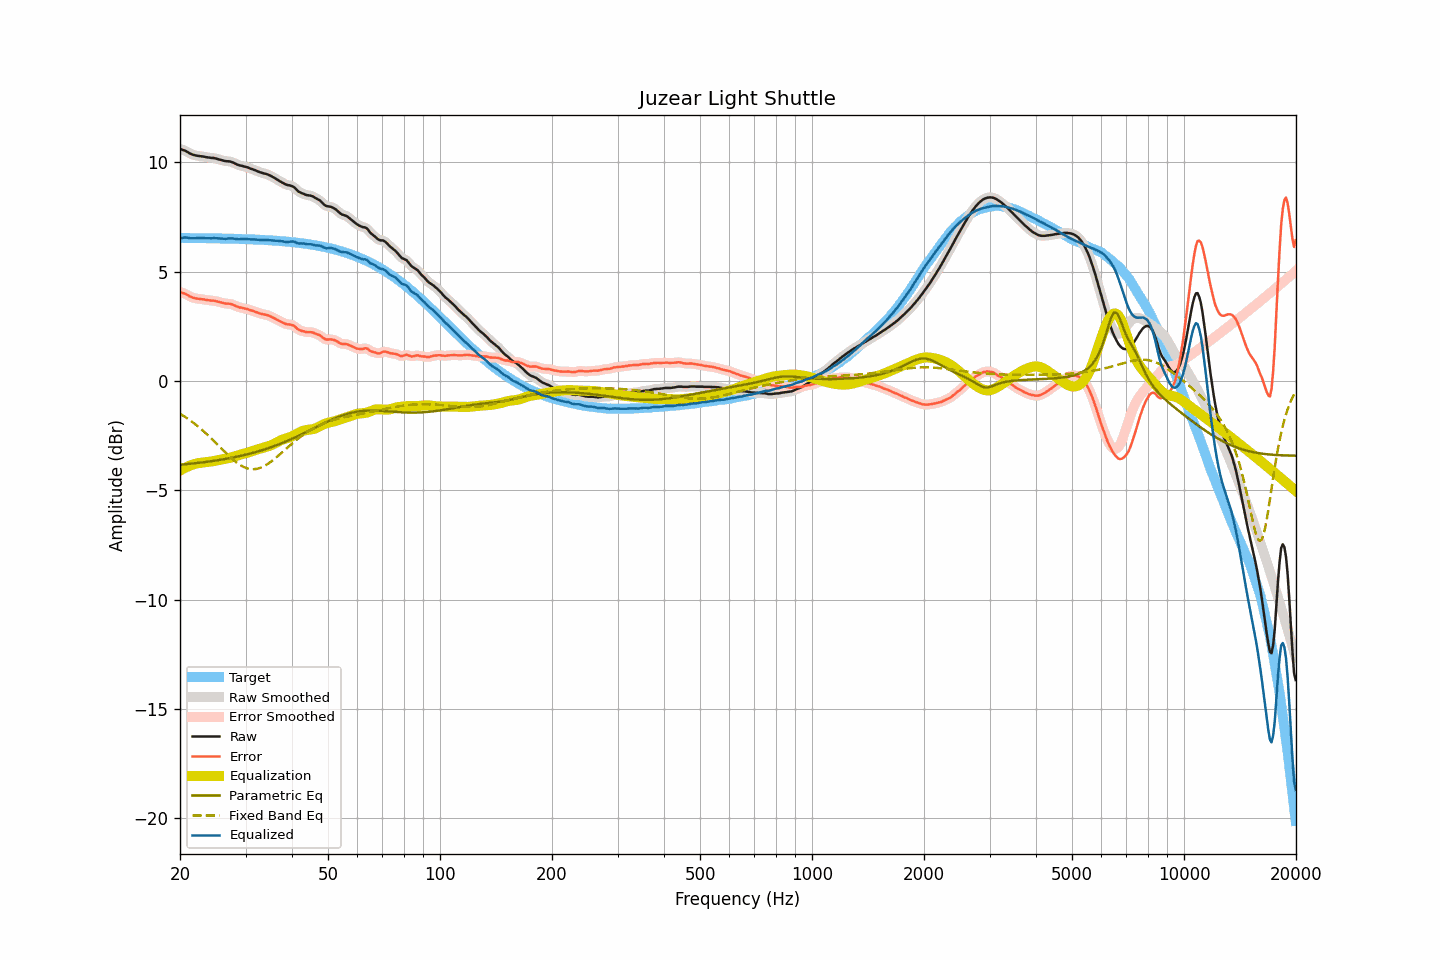

Values plotted in this chart, from the file beside it:
frequency, raw, smoothed, error, error_smoothed, equalization, parametric_eq, fixed_band_eq, equalized_raw, equalized_smoothed, target
20.00, 10.62, 10.62, 4.08, 4.07, -4.10, -3.83, -1.50, 6.52, 6.52, 6.54
20.20, 10.59, 10.59, 4.05, 4.05, -4.05, -3.82, -1.54, 6.54, 6.54, 6.54
20.40, 10.56, 10.57, 4.02, 4.02, -4.01, -3.82, -1.59, 6.55, 6.55, 6.54
20.61, 10.54, 10.54, 4.00, 3.99, -3.98, -3.81, -1.64, 6.57, 6.56, 6.54
20.81, 10.50, 10.50, 3.96, 3.96, -3.94, -3.80, -1.68, 6.56, 6.56, 6.54
21.02, 10.46, 10.46, 3.92, 3.92, -3.91, -3.80, -1.73, 6.55, 6.55, 6.54
21.23, 10.41, 10.42, 3.87, 3.88, -3.88, -3.79, -1.79, 6.53, 6.54, 6.54
21.44, 10.38, 10.38, 3.84, 3.84, -3.85, -3.78, -1.84, 6.53, 6.53, 6.54
21.66, 10.35, 10.35, 3.81, 3.81, -3.82, -3.77, -1.89, 6.53, 6.53, 6.54
21.87, 10.33, 10.33, 3.79, 3.79, -3.80, -3.77, -1.95, 6.53, 6.53, 6.54
22.09, 10.31, 10.31, 3.77, 3.78, -3.78, -3.76, -2.01, 6.53, 6.53, 6.54
22.31, 10.30, 10.30, 3.76, 3.76, -3.76, -3.75, -2.07, 6.54, 6.54, 6.54
22.54, 10.29, 10.29, 3.76, 3.75, -3.75, -3.74, -2.13, 6.54, 6.54, 6.54
22.76, 10.28, 10.28, 3.75, 3.75, -3.74, -3.73, -2.19, 6.54, 6.54, 6.53
22.99, 10.27, 10.27, 3.74, 3.74, -3.73, -3.72, -2.25, 6.54, 6.54, 6.53
23.22, 10.26, 10.26, 3.73, 3.73, -3.72, -3.71, -2.32, 6.54, 6.53, 6.53
23.45, 10.24, 10.24, 3.71, 3.71, -3.71, -3.70, -2.39, 6.53, 6.53, 6.53
23.69, 10.23, 10.23, 3.70, 3.70, -3.71, -3.69, -2.45, 6.53, 6.53, 6.53
23.92, 10.22, 10.22, 3.69, 3.69, -3.70, -3.68, -2.52, 6.52, 6.52, 6.53
24.16, 10.21, 10.21, 3.68, 3.68, -3.69, -3.67, -2.59, 6.52, 6.53, 6.53
24.40, 10.20, 10.20, 3.67, 3.68, -3.68, -3.66, -2.67, 6.53, 6.53, 6.53
24.65, 10.20, 10.19, 3.68, 3.67, -3.66, -3.65, -2.74, 6.54, 6.53, 6.53
24.89, 10.18, 10.18, 3.66, 3.66, -3.65, -3.64, -2.81, 6.53, 6.53, 6.52
25.14, 10.16, 10.16, 3.64, 3.64, -3.63, -3.63, -2.89, 6.53, 6.53, 6.52
25.39, 10.14, 10.14, 3.62, 3.62, -3.62, -3.62, -2.96, 6.52, 6.52, 6.52
25.65, 10.12, 10.12, 3.60, 3.60, -3.60, -3.61, -3.03, 6.52, 6.52, 6.52
25.91, 10.10, 10.10, 3.58, 3.58, -3.59, -3.59, -3.11, 6.51, 6.51, 6.52
26.16, 10.08, 10.08, 3.56, 3.56, -3.57, -3.58, -3.18, 6.51, 6.51, 6.52
26.43, 10.06, 10.06, 3.55, 3.55, -3.56, -3.57, -3.26, 6.50, 6.50, 6.52
26.69, 10.05, 10.05, 3.54, 3.54, -3.55, -3.55, -3.33, 6.50, 6.51, 6.51
26.96, 10.05, 10.05, 3.54, 3.54, -3.53, -3.54, -3.40, 6.52, 6.52, 6.51
27.23, 10.04, 10.04, 3.53, 3.53, -3.52, -3.53, -3.47, 6.53, 6.52, 6.51
27.50, 10.02, 10.02, 3.51, 3.51, -3.50, -3.51, -3.53, 6.52, 6.52, 6.51
27.77, 9.99, 9.99, 3.48, 3.49, -3.48, -3.50, -3.60, 6.52, 6.52, 6.51
28.05, 9.96, 9.96, 3.46, 3.45, -3.45, -3.48, -3.66, 6.51, 6.51, 6.50
28.33, 9.92, 9.92, 3.42, 3.42, -3.43, -3.47, -3.72, 6.49, 6.49, 6.50
28.62, 9.89, 9.89, 3.39, 3.39, -3.40, -3.45, -3.77, 6.49, 6.49, 6.50
28.90, 9.86, 9.87, 3.36, 3.37, -3.38, -3.44, -3.82, 6.48, 6.49, 6.50
29.19, 9.85, 9.85, 3.36, 3.35, -3.36, -3.42, -3.87, 6.49, 6.49, 6.50
29.48, 9.83, 9.83, 3.34, 3.34, -3.34, -3.40, -3.91, 6.49, 6.49, 6.49
29.78, 9.81, 9.81, 3.32, 3.32, -3.32, -3.39, -3.95, 6.49, 6.50, 6.49
30.08, 9.79, 9.79, 3.30, 3.30, -3.30, -3.37, -3.97, 6.49, 6.49, 6.49
30.38, 9.77, 9.77, 3.29, 3.28, -3.28, -3.35, -4.00, 6.49, 6.49, 6.48
30.68, 9.74, 9.74, 3.26, 3.26, -3.26, -3.33, -4.02, 6.48, 6.48, 6.48
30.99, 9.71, 9.72, 3.23, 3.24, -3.24, -3.31, -4.03, 6.48, 6.48, 6.48
31.30, 9.69, 9.69, 3.21, 3.21, -3.21, -3.29, -4.03, 6.48, 6.48, 6.48
31.61, 9.66, 9.66, 3.19, 3.19, -3.19, -3.27, -4.04, 6.48, 6.48, 6.47
31.93, 9.63, 9.63, 3.16, 3.16, -3.16, -3.25, -4.03, 6.47, 6.47, 6.47
32.24, 9.60, 9.60, 3.13, 3.13, -3.14, -3.23, -4.02, 6.46, 6.46, 6.47
32.57, 9.57, 9.57, 3.11, 3.11, -3.11, -3.21, -4.00, 6.46, 6.46, 6.46
32.89, 9.54, 9.54, 3.08, 3.08, -3.09, -3.19, -3.97, 6.45, 6.45, 6.46
33.22, 9.52, 9.52, 3.07, 3.06, -3.07, -3.17, -3.94, 6.45, 6.45, 6.46
33.55, 9.50, 9.50, 3.05, 3.05, -3.05, -3.14, -3.91, 6.45, 6.45, 6.45
33.89, 9.48, 9.48, 3.03, 3.03, -3.03, -3.12, -3.87, 6.45, 6.45, 6.45
34.23, 9.46, 9.46, 3.02, 3.02, -3.01, -3.10, -3.82, 6.45, 6.45, 6.44
34.57, 9.43, 9.43, 2.99, 2.99, -2.99, -3.07, -3.78, 6.44, 6.45, 6.44
34.92, 9.40, 9.40, 2.97, 2.97, -2.96, -3.05, -3.72, 6.44, 6.44, 6.43
35.27, 9.36, 9.36, 2.93, 2.93, -2.93, -3.02, -3.67, 6.43, 6.43, 6.43
35.62, 9.32, 9.32, 2.90, 2.90, -2.90, -2.99, -3.61, 6.43, 6.43, 6.42
35.97, 9.28, 9.28, 2.86, 2.86, -2.86, -2.97, -3.55, 6.42, 6.42, 6.42
... 635 more rows
